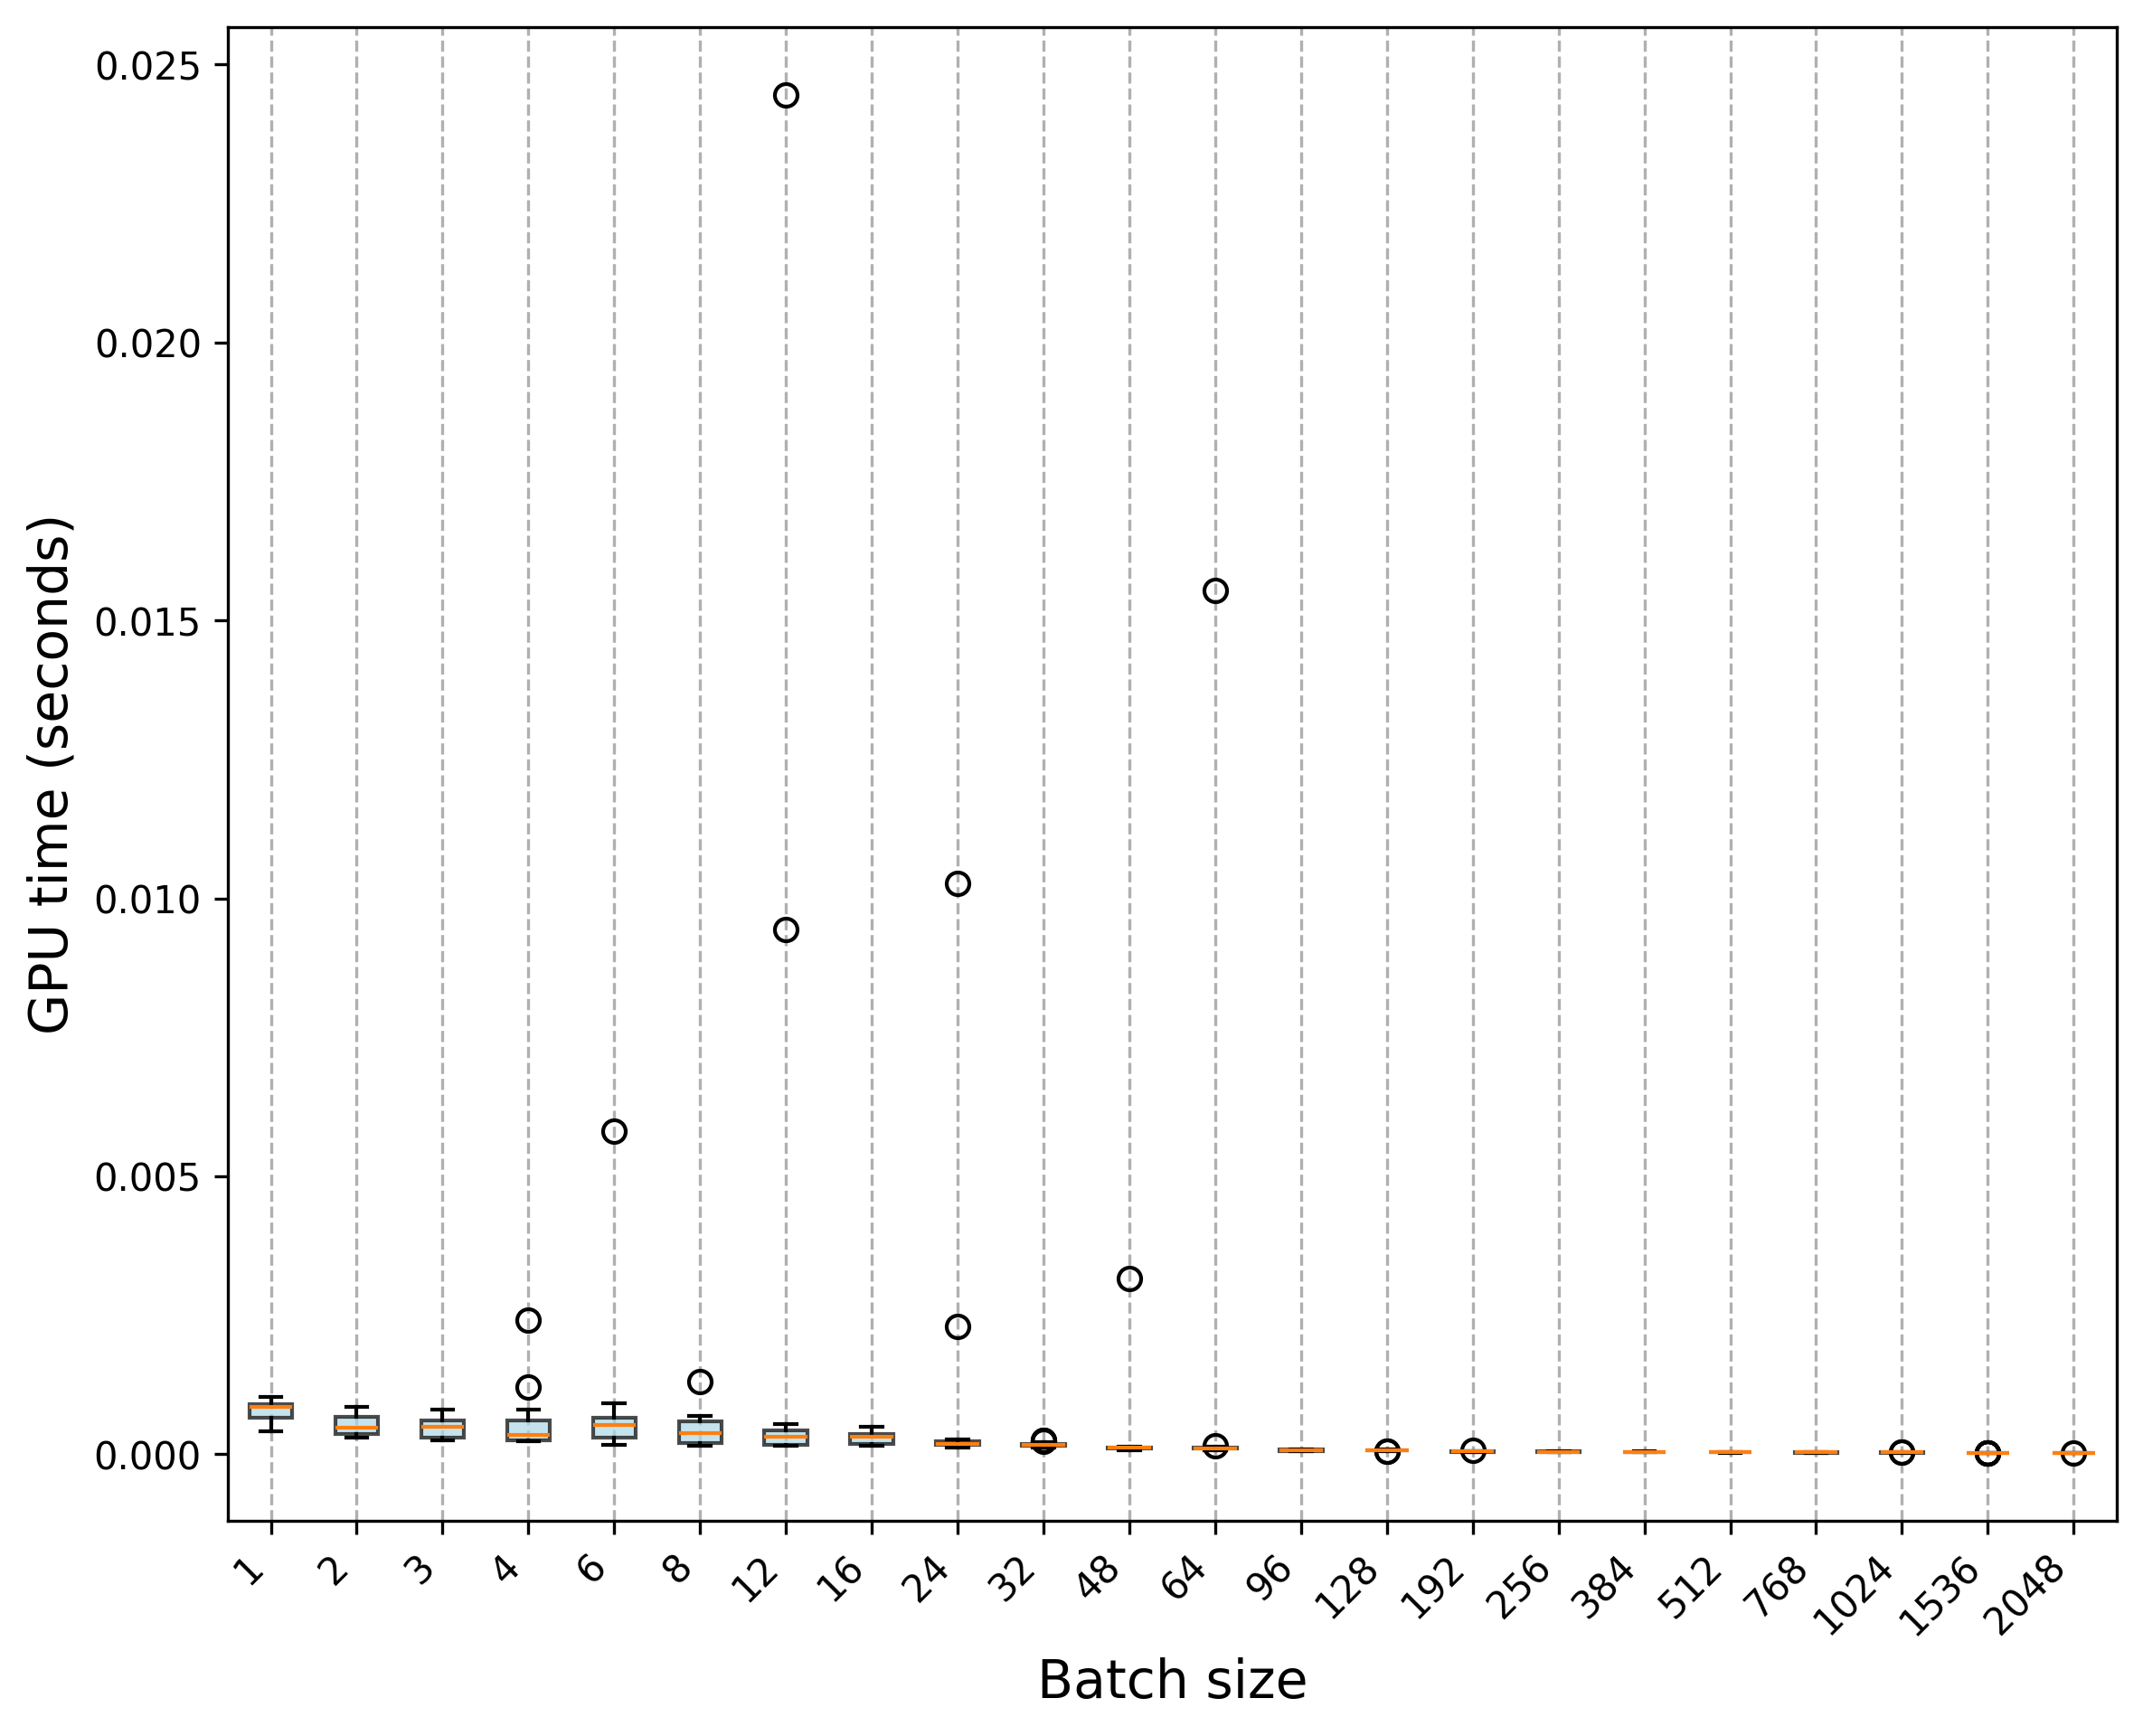

The data file committed next to this chart (first rows):
Trial, 1, 2, 3, 4, 6, 8, 12, 16, 24, 32, 48, 64, 96, 128, 192, 256, 384, 512, 768, 1024, 1536, 2048
0, 0.0004191, 0.0005086, 0.0002548, 0.0002363, 0.0001671, 0.001303, 0.0001731, 0.0003108, 0.0001593, 0.0001739, 0.0001314, 0.0001116, 8.5575e-05, 7.8271e-05, 6.2421e-05, 5.7641e-05, 5.2391e-05, 4.677e-05, 3.622e-05, 3.5579e-05, 2.1462e-05, 2.4938e-05
1, 0.0005249, 0.0006849, 0.0005768, 0.0002428, 0.0001859, 0.0004823, 0.0001523, 0.0001595, 0.0001636, 0.0001286, 0.0001233, 0.0001317, 8.3942e-05, 8.5135e-05, 5.5778e-05, 5.7391e-05, 4.169e-05, 3.7883e-05, 3.602e-05, 3.5839e-05, 1.8976e-05, 2.2654e-05
2, 0.0005637, 0.0003065, 0.0004738, 0.0006233, 0.0008799, 0.0003006, 0.0001601, 0.0003323, 0.0001708, 0.0001491, 0.0001129, 0.0001067, 8.3391e-05, 7.1207e-05, 5.3653e-05, 5.0477e-05, 4.8283e-05, 3.7622e-05, 3.4537e-05, 3.5668e-05, 1.9858e-05, 2.1963e-05
3, 0.0005031, 0.0005734, 0.0002533, 0.001213, 0.0004959, 0.0003683, 0.0003051, 0.0003149, 0.0001855, 0.0001628, 0.0001266, 0.0001166, 7.9072e-05, 7.2931e-05, 6.4544e-05, 5.4425e-05, 4.4886e-05, 3.9266e-05, 3.6761e-05, 3.4817e-05, 2.1442e-05, 2.3325e-05
4, 0.0009662, 0.0004572, 0.0006143, 0.0005165, 0.0004701, 0.0002639, 0.0002757, 0.0001497, 0.0001633, 0.0001435, 0.0001165, 9.7498e-05, 7.754e-05, 7.6418e-05, 5.4345e-05, 4.4145e-05, 4.2251e-05, 3.7833e-05, 3.4747e-05, 3.1921e-05, 2.6661e-05, 2.1211e-05
5, 0.0005845, 0.0005883, 0.0004509, 0.0005273, 0.0004263, 0.0001775, 0.0003382, 0.0002876, 0.0001903, 0.0001396, 0.0001249, 0.0001104, 8.9062e-05, 7.1699e-05, 5.3965e-05, 4.9786e-05, 5.0056e-05, 3.6751e-05, 3.4757e-05, 3.3444e-05, 2.2554e-05, 2.5028e-05
6, 0.0008886, 0.0005087, 0.0004523, 0.0005063, 0.0004212, 0.0003303, 0.0002791, 0.0002679, 0.0001652, 0.0001572, 0.0001224, 0.0001154, 7.5085e-05, 7.6337e-05, 6.9604e-05, 5.203e-05, 4.3975e-05, 3.6971e-05, 3.647e-05, 3.4627e-05, 2.1792e-05, 2.589e-05
7, 0.0009858, 0.0003099, 0.0002806, 0.0004291, 0.0005999, 0.0003981, 0.0001631, 0.0002915, 0.002308, 0.0001418, 0.0001362, 0.0001082, 7.5726e-05, 8.1768e-05, 5.6449e-05, 5.0768e-05, 4.172e-05, 3.9566e-05, 3.6812e-05, 3.2914e-05, 2.2283e-05, 2.4377e-05
8, 0.0008797, 0.0006086, 0.0004498, 0.0003124, 0.0004729, 0.0001785, 0.0003561, 0.0001634, 0.0001581, 0.0001654, 0.0001135, 0.01554, 9.0104e-05, 6.9525e-05, 5.5157e-05, 4.7953e-05, 4.0358e-05, 3.8625e-05, 3.3986e-05, 3.2442e-05, 2.1852e-05, 2.4718e-05
9, 0.0005682, 0.0005372, 0.0006051, 0.0005183, 0.0006126, 0.0003019, 0.0001593, 0.0003323, 0.0001778, 0.0001657, 0.0001314, 0.0001268, 8.4763e-05, 7.5385e-05, 5.4314e-05, 5.0808e-05, 4.3334e-05, 4.0147e-05, 3.4918e-05, 3.4276e-05, 2.8174e-05, 2.9637e-05
10, 0.0009257, 0.0003494, 0.0002824, 0.0002941, 0.0002809, 0.0001985, 0.0002024, 0.0001503, 0.0001921, 0.0001655, 0.003156, 0.0001152, 7.9242e-05, 7.4043e-05, 5.9545e-05, 4.5518e-05, 3.5088e-05, 4.2973e-05, 3.8094e-05, 3.4126e-05, 2.3645e-05, 2.8445e-05
11, 0.0008462, 0.0008545, 0.0002866, 0.0003641, 0.0006088, 0.0005896, 0.0001703, 0.0004937, 0.0001841, 0.0001523, 0.0001444, 0.0001156, 7.816e-05, 8.3191e-05, 4.7442e-05, 4.6239e-05, 3.5178e-05, 4.1159e-05, 3.0739e-05, 3.5028e-05, 1.9738e-05, 2.0039e-05
12, 0.0007069, 0.0003799, 0.0006908, 0.0002485, 0.0004021, 0.0001523, 0.0004388, 0.0001504, 0.0002438, 0.000254, 0.0001263, 0.0001101, 8.3081e-05, 7.5215e-05, 4.6329e-05, 5.0668e-05, 3.5298e-05, 3.2092e-05, 3.2031e-05, 3.3154e-05, 2.1982e-05, 2.2874e-05
13, 0.00092, 0.0003094, 0.0006515, 0.00029, 0.0006393, 0.0001908, 0.0001697, 0.0003592, 0.0002311, 0.000123, 0.0001156, 0.0001493, 7.6849e-05, 7.4253e-05, 4.4616e-05, 4.4586e-05, 3.4066e-05, 3.096e-05, 3.0629e-05, 2.7844e-05, 2.3706e-05, 2.2373e-05
14, 0.001036, 0.0003477, 0.000547, 0.0002516, 0.0006559, 0.0006954, 0.0001643, 0.0003479, 0.000156, 0.0001767, 0.0001166, 0.0001259, 7.8081e-05, 8.1968e-05, 4.7511e-05, 4.3684e-05, 3.4466e-05, 3.2834e-05, 3.1891e-05, 2.8546e-05, 2.3636e-05, 2.3605e-05
15, 0.0008738, 0.0003662, 0.0002963, 0.0002408, 0.0006108, 0.0005113, 0.0005111, 0.0001949, 0.0001575, 0.0001912, 0.0001411, 0.0001153, 8.3291e-05, 8.3601e-05, 5.6869e-05, 4.2672e-05, 3.4346e-05, 3.113e-05, 3.5629e-05, 3.0589e-05, 2.1712e-05, 2.3265e-05
16, 0.0007306, 0.000373, 0.0002774, 0.0003456, 0.0009252, 0.0001647, 0.0004722, 0.0001599, 0.0002472, 0.0002007, 0.000128, 0.0001238, 7.6618e-05, 7.7209e-05, 4.5638e-05, 4.1711e-05, 3.3755e-05, 3.1992e-05, 3.1681e-05, 4.714e-05, 2.3155e-05, 2.1772e-05
17, 0.000828, 0.0004129, 0.0002838, 0.0002288, 0.0001745, 0.0004907, 0.0003987, 0.000208, 0.0001601, 0.0001535, 0.0001212, 0.0001166, 7.6237e-05, 7.5746e-05, 5.0017e-05, 4.0007e-05, 4.4055e-05, 3.0529e-05, 3.0389e-05, 3.0228e-05, 2.2955e-05, 2.8084e-05
18, 0.000851, 0.0003766, 0.0006472, 0.0002633, 0.0002088, 0.000178, 0.0004116, 0.0001724, 0.0002449, 0.0002389, 0.0001229, 0.000109, 8.5264e-05, 8.3221e-05, 4.7492e-05, 3.8735e-05, 3.9086e-05, 3.8765e-05, 3.1852e-05, 2.8806e-05, 3.0398e-05, 2.5149e-05
19, 0.000893, 0.0003592, 0.0005398, 0.000568, 0.0002639, 0.0006318, 0.0002258, 0.0004108, 0.0002328, 0.0002568, 0.0001315, 0.0001106, 7.5305e-05, 7.3431e-05, 4.7932e-05, 3.9837e-05, 3.6661e-05, 3.138e-05, 2.9988e-05, 2.9316e-05, 2.1341e-05, 2.2313e-05
20, 0.001003, 0.0003581, 0.0003454, 0.0002335, 0.0003705, 0.0002066, 0.0001632, 0.0001869, 0.000121, 0.0001727, 8.9343e-05, 7.238e-05, 5.672e-05, 6.6819e-05, 4.694e-05, 3.7723e-05, 5.0738e-05, 4.4306e-05, 4.2782e-05, 3.5498e-05, 2.7644e-05, 3.1351e-05
21, 0.0006697, 0.0008173, 0.0004913, 0.0006546, 0.0007659, 0.0005946, 0.0001635, 0.0004174, 0.0001902, 0.0002185, 0.0001013, 7.7109e-05, 6.0036e-05, 6.8482e-05, 5.1059e-05, 4.4897e-05, 4.1159e-05, 3.3835e-05, 4.121e-05, 3.128e-05, 2.2082e-05, 2.2033e-05
22, 0.000677, 0.0007676, 0.0007636, 0.002418, 0.005819, 0.0001986, 0.0005318, 0.0003667, 0.0002641, 0.0001777, 0.0001011, 7.6076e-05, 7.1758e-05, 5.4826e-05, 5.181e-05, 4.5628e-05, 3.619e-05, 3.2002e-05, 3.4626e-05, 4.3955e-05, 2.082e-05, 2.1301e-05
23, 0.0009, 0.0008592, 0.0005378, 0.0007092, 0.0007472, 0.0006841, 0.0005401, 0.0004619, 0.0002632, 0.0001333, 0.0001035, 0.0001023, 6.252e-05, 7.0766e-05, 5.6489e-05, 4.9916e-05, 3.9246e-05, 4.0899e-05, 3.2172e-05, 3.1801e-05, 2.0399e-05, 2.7573e-05
24, 0.0009566, 0.0007248, 0.000808, 0.0002419, 0.0002745, 0.0002629, 0.000355, 0.0003469, 0.0001885, 0.0001638, 0.0001074, 0.0001017, 5.7681e-05, 5.2261e-05, 4.7882e-05, 4.2853e-05, 3.5197e-05, 3.2202e-05, 3.0188e-05, 3.1681e-05, 2.2413e-05, 2.043e-05
25, 0.0006414, 0.000657, 0.0007596, 0.0008029, 0.00057, 0.0006866, 0.009447, 0.0004645, 0.000122, 0.0001855, 9.0865e-05, 8.0034e-05, 5.5998e-05, 6.6078e-05, 4.3464e-05, 4.2973e-05, 3.2563e-05, 3.4116e-05, 3.1861e-05, 3.0439e-05, 2.071e-05, 2.2333e-05
26, 0.0008002, 0.0007739, 0.0004944, 0.0007992, 0.0002565, 0.0005697, 0.0003812, 0.0003585, 0.0002209, 0.0001743, 7.7249e-05, 9.7188e-05, 5.4625e-05, 5.6208e-05, 4.5257e-05, 4.0007e-05, 3.4206e-05, 3.6159e-05, 3.9557e-05, 4.0067e-05, 3.0448e-05, 2.7853e-05
27, 0.0009077, 0.000684, 0.0003016, 0.0002755, 0.0007134, 0.0005822, 0.02446, 0.0004137, 0.0002194, 0.0001981, 9.6807e-05, 8.6006e-05, 5.4705e-05, 5.5668e-05, 4.5739e-05, 4.1159e-05, 3.647e-05, 3.2172e-05, 3.0349e-05, 3.3875e-05, 2.3185e-05, 2.0139e-05
28, 0.0008722, 0.0004244, 0.0005478, 0.0008018, 0.000664, 0.0005287, 0.0003642, 0.0003116, 0.0002487, 0.0001622, 9.834e-05, 7.9463e-05, 6.1478e-05, 6.8092e-05, 4.8033e-05, 3.8134e-05, 3.7292e-05, 3.3355e-05, 3.3285e-05, 2.9317e-05, 2.3695e-05, 2.1823e-05
29, 0.0006565, 0.0003233, 0.0007037, 0.0002714, 0.0005982, 0.0006112, 0.0005426, 0.0003673, 0.01027, 0.0001545, 0.0001097, 9.5935e-05, 5.3283e-05, 6.4334e-05, 4.5267e-05, 3.9336e-05, 3.6801e-05, 3.1922e-05, 3.0179e-05, 2.7674e-05, 2.8586e-05, 2.2593e-05
